Labelled photos from "Dataset", an image-classification folder in cartick1907/BTP. The possible labels are: MR gad, PET FDG scan, SPECT scan, SPECT T1, SPECT technetium.

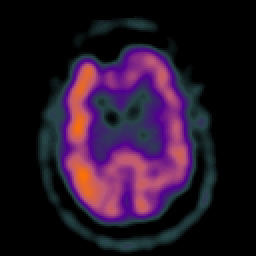
Label: SPECT scan

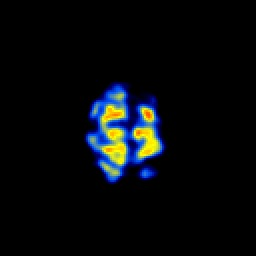
Label: PET FDG scan

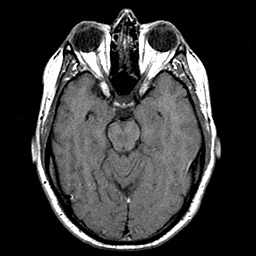
Label: MR gad

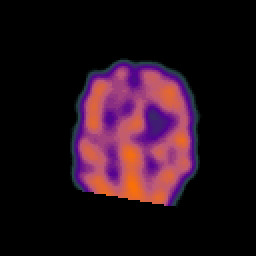
Label: SPECT scan

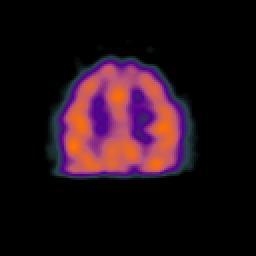
Label: SPECT scan

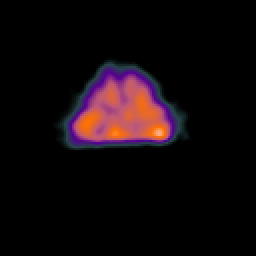
Label: SPECT scan
